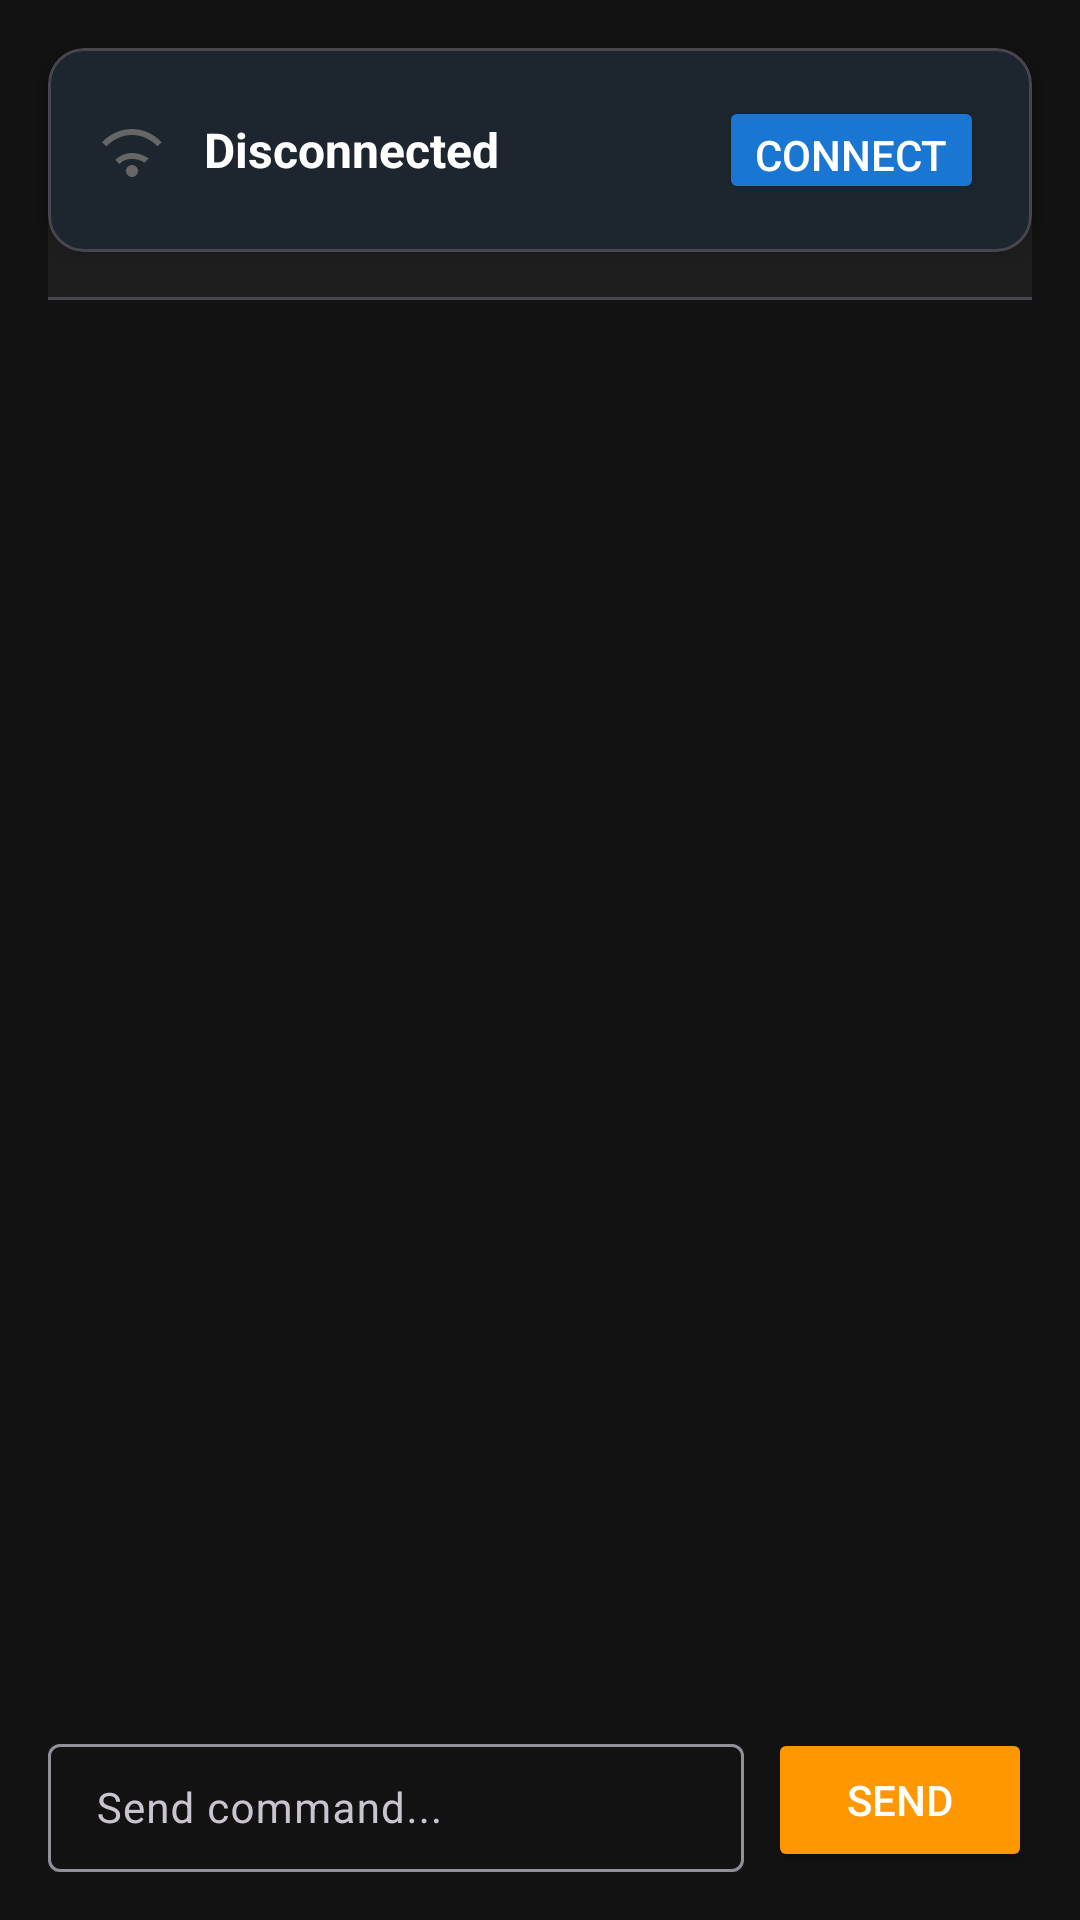

Android layout source for this screen:
<!-- AndroidManifest.xml: activity theme Theme.SuzukiECUTool -->
<!-- res/layout/activity_main.xml -->
<?xml version="1.0" encoding="utf-8"?>
<androidx.constraintlayout.widget.ConstraintLayout xmlns:android="http://schemas.android.com/apk/res/android"
    xmlns:app="http://schemas.android.com/apk/res-auto"
    xmlns:tools="http://schemas.android.com/tools"
    android:layout_width="match_parent"
    android:layout_height="match_parent"
    android:background="@color/background"
    tools:context=".ui.MainActivity">

    
    <com.google.android.material.card.MaterialCardView
        android:id="@+id/connectionCard"
        android:layout_width="0dp"
        android:layout_height="wrap_content"
        android:layout_margin="16dp"
        app:cardBackgroundColor="@color/surface"
        app:cardCornerRadius="12dp"
        app:cardElevation="4dp"
        app:layout_constraintEnd_toEndOf="parent"
        app:layout_constraintStart_toStartOf="parent"
        app:layout_constraintTop_toTopOf="parent">

        <LinearLayout
            android:layout_width="match_parent"
            android:layout_height="wrap_content"
            android:orientation="horizontal"
            android:padding="16dp"
            android:gravity="center_vertical">

            <ImageView
                android:id="@+id/connectionIcon"
                android:layout_width="24dp"
                android:layout_height="24dp"
                android:src="@drawable/ic_wifi_disconnected"
                android:contentDescription="@string/disconnected" />

            <TextView
                android:id="@+id/statusText"
                android:layout_width="0dp"
                android:layout_height="wrap_content"
                android:layout_weight="1"
                android:layout_marginStart="12dp"
                android:text="@string/disconnected"
                android:textColor="@color/text_primary"
                android:textSize="16sp"
                android:textStyle="bold" />

            <Button
                android:id="@+id/actionButton"
                android:layout_width="wrap_content"
                android:layout_height="36dp"
                android:text="@string/connect"
                android:backgroundTint="@color/primary"
                android:textColor="@color/on_primary" />
        </LinearLayout>
    </com.google.android.material.card.MaterialCardView>

    
    <com.google.android.material.tabs.TabLayout
        android:id="@+id/tabLayout"
        android:layout_width="0dp"
        android:layout_height="wrap_content"
        android:layout_marginHorizontal="16dp"
        app:layout_constraintBottom_toTopOf="@id/viewPager"
        app:layout_constraintEnd_toEndOf="parent"
        app:layout_constraintStart_toStartOf="parent"
        app:tabIndicatorColor="@color/accent"
        app:tabSelectedTextColor="@color/on_primary"
        app:tabTextColor="@color/text_secondary"
        app:tabMode="scrollable" />

    <androidx.viewpager2.widget.ViewPager2
        android:id="@+id/viewPager"
        android:layout_width="0dp"
        android:layout_height="0dp"
        android:layout_margin="16dp"
        app:layout_constraintBottom_toTopOf="@id/terminalBar"
        app:layout_constraintEnd_toEndOf="parent"
        app:layout_constraintStart_toStartOf="parent"
        app:layout_constraintTop_toBottomOf="@id/connectionCard" />

    
    <LinearLayout
        android:id="@+id/terminalBar"
        android:layout_width="0dp"
        android:layout_height="48dp"
        android:layout_margin="16dp"
        android:orientation="horizontal"
        app:layout_constraintBottom_toBottomOf="parent"
        app:layout_constraintEnd_toEndOf="parent"
        app:layout_constraintStart_toStartOf="parent"
        app:layout_constraintTop_toBottomOf="@id/viewPager">

        <com.google.android.material.textfield.TextInputLayout
            android:layout_width="0dp"
            android:layout_height="match_parent"
            android:layout_weight="1"
            style="@style/Widget.Material3.TextInputLayout.OutlinedBox.Dense">

            <com.google.android.material.textfield.TextInputEditText
                android:id="@+id/terminalInput"
                android:layout_width="match_parent"
                android:layout_height="match_parent"
                android:hint="Send command..."
                android:inputType="text"
                android:textColor="@color/text_primary"
                android:textSize="14sp" />
        </com.google.android.material.textfield.TextInputLayout>

        <Button
            android:id="@+id/terminalSend"
            android:layout_width="wrap_content"
            android:layout_height="match_parent"
            android:layout_marginStart="8dp"
            android:text="Send"
            android:backgroundTint="@color/accent"
            android:textColor="@color/on_primary" />
    </LinearLayout>

</androidx.constraintlayout.widget.ConstraintLayout>
<!-- resources referenced by this layout -->
<resources>
  <color name="accent">#FF9800</color>
  <color name="background">#121212</color>
  <color name="on_primary">#FFFFFF</color>
  <color name="primary">#1976D2</color>
  <color name="surface">#1E1E1E</color>
  <color name="text_primary">#FFFFFF</color>
  <color name="text_secondary">#B0B0B0</color>
  <!-- drawable ic_wifi_disconnected (drawable) -->
  <?xml version="1.0" encoding="utf-8"?>
  <vector xmlns:android="http://schemas.android.com/apk/res/android"
      android:width="24dp"
      android:height="24dp"
      android:viewportWidth="24"
      android:viewportHeight="24">
      <path
          android:fillColor="#666666"
          android:pathData="M12,21c1.1,0 2,-0.9 2,-2s-0.9,-2 -2,-2 -2,0.9 -2,2 0.9,2 2,2zM12,13c-2.2,0 -4.1,0.9 -5.6,2.3l1.4,1.4C9,15.4 10.4,15 12,15s3,0.4 4.2,1.2l1.4,-1.4C16.1,13.9 14.2,13 12,13zM12,5C8.1,5 4.6,6.7 2,9.4l1.4,1.4C5.8,8.4 8.8,7 12,7s6.2,1.4 8.5,3.8L21.9,9.4C19.3,6.7 15.9,5 12,5z" />
  </vector>
  <string name="connect">Connect</string>
  <string name="disconnected">Disconnected</string>
  <style name="Theme.SuzukiECUTool" parent="Theme.Material3.Dark.NoActionBar">
          <item name="colorPrimary">@color/primary</item>
          <item name="colorOnPrimary">@color/on_primary</item>
          <item name="colorSecondary">@color/accent</item>
          <item name="colorOnSecondary">@color/on_primary</item>
          <item name="android:colorBackground">@color/background</item>
          <item name="colorSurface">@color/surface</item>
          <item name="colorError">@color/error</item>
      </style>
  <color name="error">#F44336</color>
</resources>
